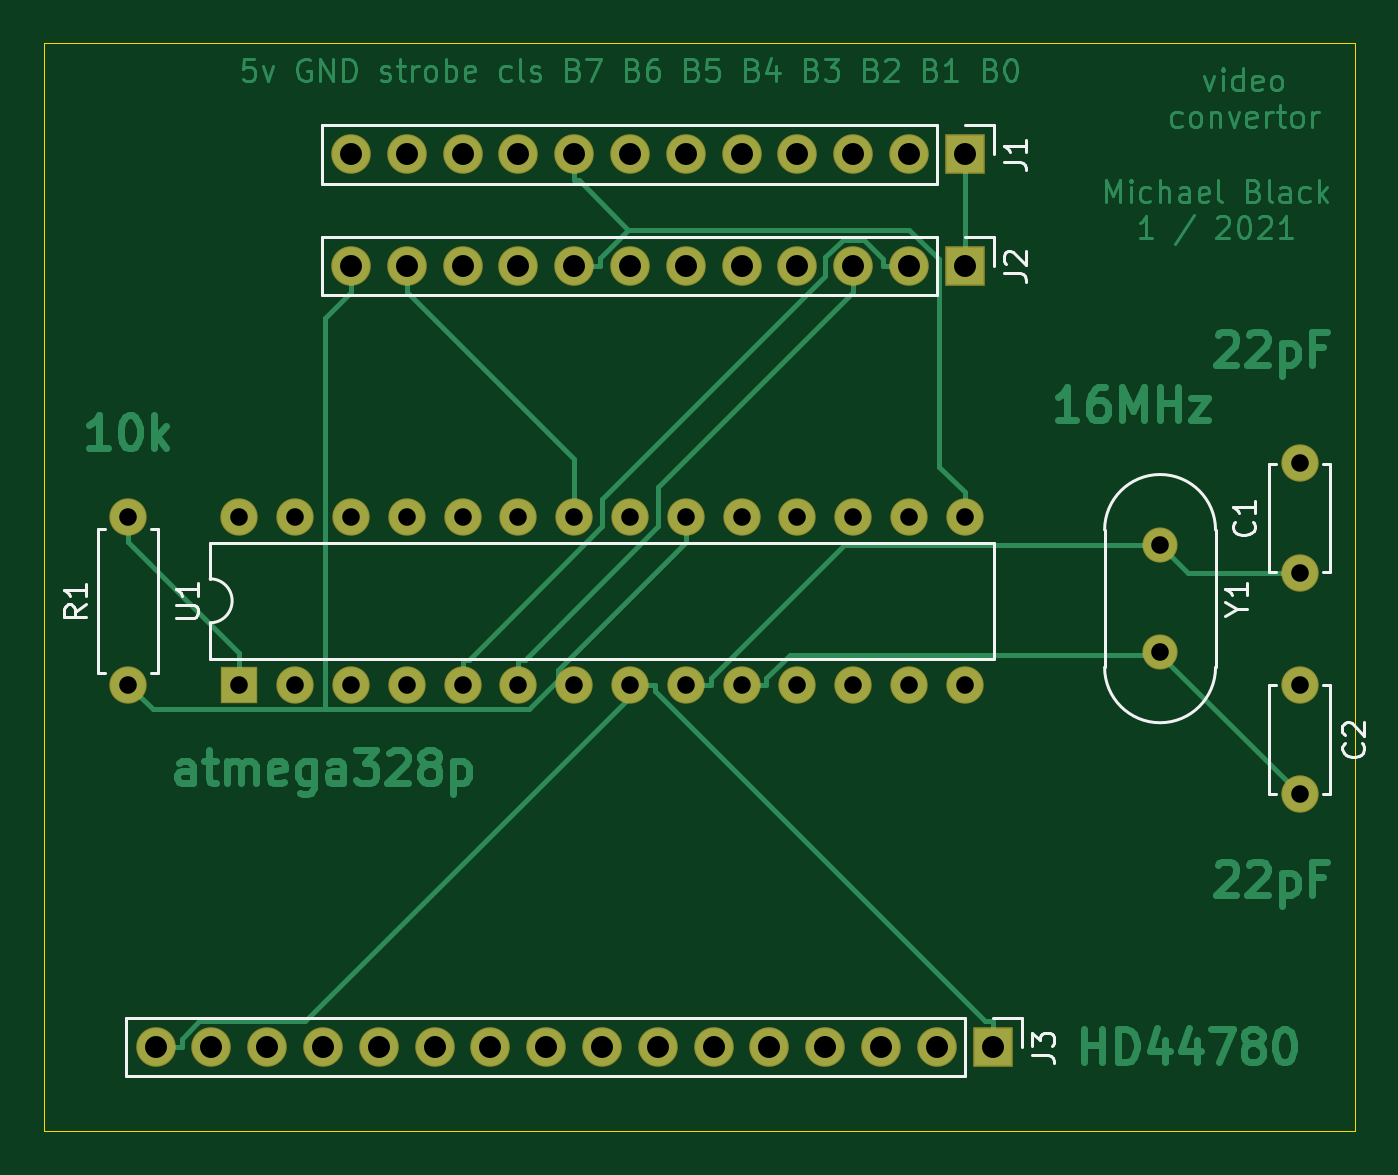
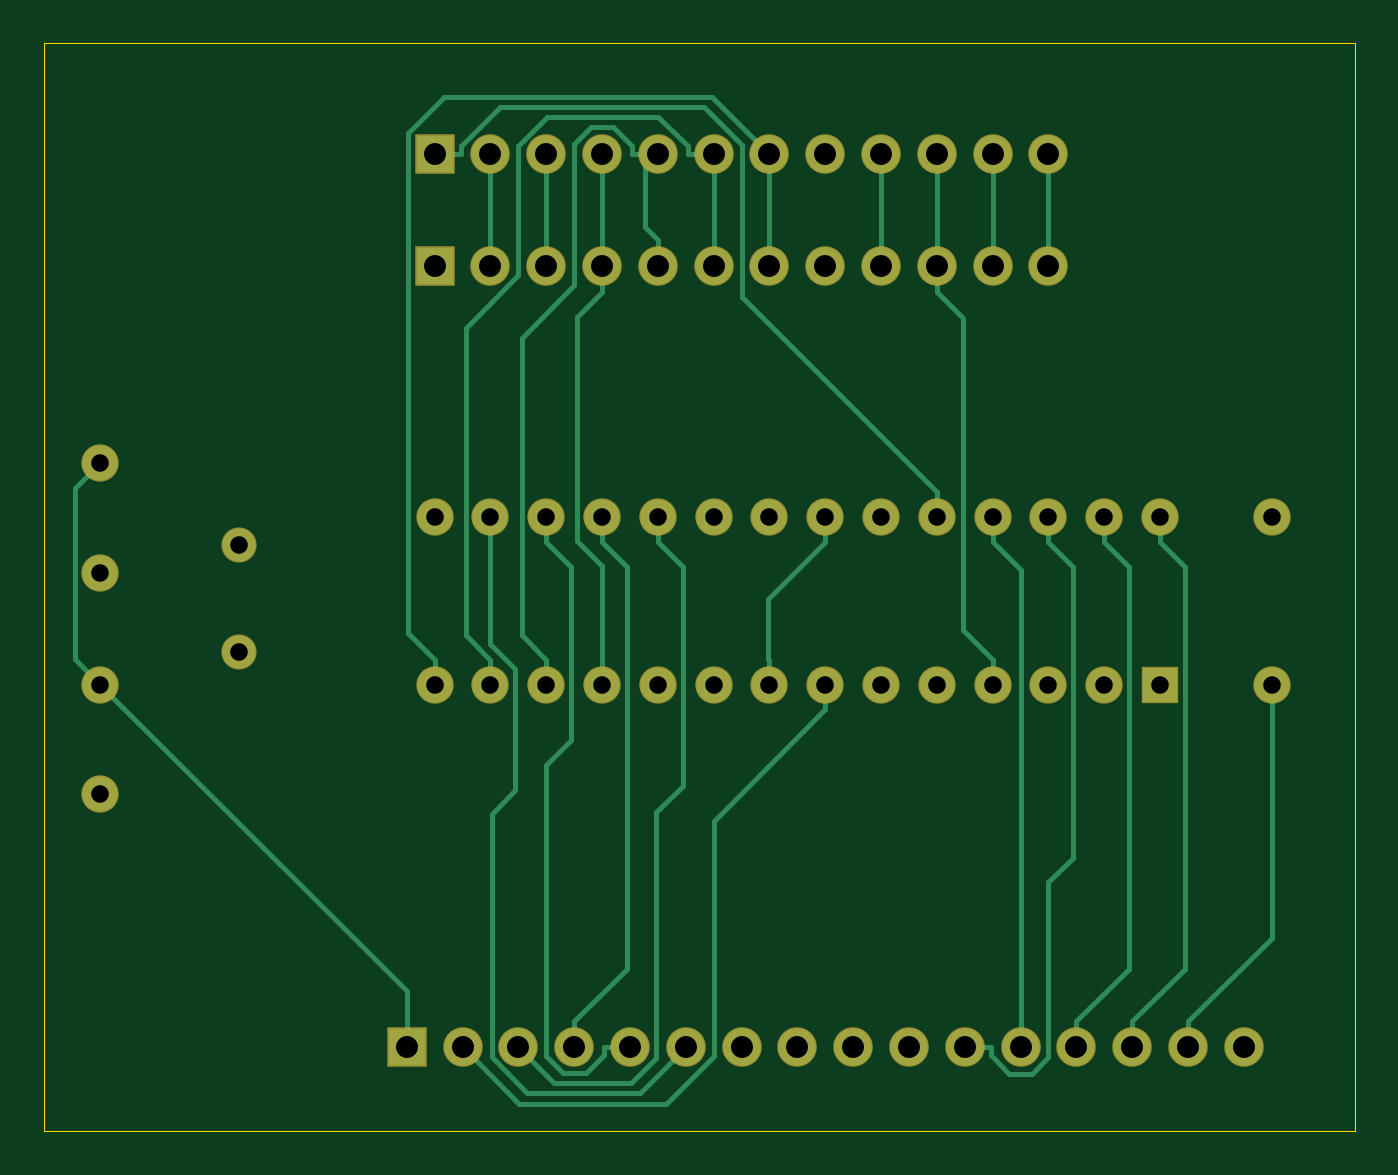
Circuit board: 10 layer files. Board 59.7 x 49.5 mm.
- bottom_copper: arduinovideo-B_Cu.gbr (11972 bytes)
- bottom_mask: arduinovideo-B_Mask.gbr (2662 bytes)
- paste: arduinovideo-B_Paste.gbr (505 bytes)
- bottom_silk: arduinovideo-B_SilkS.gbr (506 bytes)
- outline: arduinovideo-Edge_Cuts.gbr (667 bytes)
- top_copper: arduinovideo-F_Cu.gbr (35587 bytes)
- top_mask: arduinovideo-F_Mask.gbr (2662 bytes)
- paste: arduinovideo-F_Paste.gbr (505 bytes)
- top_silk: arduinovideo-F_SilkS.gbr (6490 bytes)
- drill: arduinovideo.drl (1346 bytes)

=== bottom_copper: arduinovideo-B_Cu.gbr (11972 bytes, source omitted) ===
=== bottom_mask: arduinovideo-B_Mask.gbr ===
%TF.GenerationSoftware,KiCad,Pcbnew,5.1.6-c6e7f7d~87~ubuntu16.04.1*%
%TF.CreationDate,2021-01-23T18:35:14-05:00*%
%TF.ProjectId,arduinovideo,61726475-696e-46f7-9669-64656f2e6b69,rev?*%
%TF.SameCoordinates,Original*%
%TF.FileFunction,Soldermask,Bot*%
%TF.FilePolarity,Negative*%
%FSLAX46Y46*%
G04 Gerber Fmt 4.6, Leading zero omitted, Abs format (unit mm)*
G04 Created by KiCad (PCBNEW 5.1.6-c6e7f7d~87~ubuntu16.04.1) date 2021-01-23 18:35:14*
%MOMM*%
%LPD*%
G01*
G04 APERTURE LIST*
%ADD10C,1.600000*%
%ADD11O,1.700000X1.700000*%
%ADD12R,1.700000X1.700000*%
%ADD13C,1.700000*%
%ADD14O,1.800000X1.800000*%
%ADD15R,1.800000X1.800000*%
G04 APERTURE END LIST*
D10*
%TO.C,Y1*%
X50800000Y-27740000D03*
X50800000Y-22860000D03*
%TD*%
D11*
%TO.C,U1*%
X8890000Y-21590000D03*
X41910000Y-29210000D03*
X11430000Y-21590000D03*
X39370000Y-29210000D03*
X13970000Y-21590000D03*
X36830000Y-29210000D03*
X16510000Y-21590000D03*
X34290000Y-29210000D03*
X19050000Y-21590000D03*
X31750000Y-29210000D03*
X21590000Y-21590000D03*
X29210000Y-29210000D03*
X24130000Y-21590000D03*
X26670000Y-29210000D03*
X26670000Y-21590000D03*
X24130000Y-29210000D03*
X29210000Y-21590000D03*
X21590000Y-29210000D03*
X31750000Y-21590000D03*
X19050000Y-29210000D03*
X34290000Y-21590000D03*
X16510000Y-29210000D03*
X36830000Y-21590000D03*
X13970000Y-29210000D03*
X39370000Y-21590000D03*
X11430000Y-29210000D03*
X41910000Y-21590000D03*
D12*
X8890000Y-29210000D03*
%TD*%
D11*
%TO.C,R1*%
X3810000Y-21590000D03*
D13*
X3810000Y-29210000D03*
%TD*%
D14*
%TO.C,J3*%
X5080000Y-45720000D03*
X7620000Y-45720000D03*
X10160000Y-45720000D03*
X12700000Y-45720000D03*
X15240000Y-45720000D03*
X17780000Y-45720000D03*
X20320000Y-45720000D03*
X22860000Y-45720000D03*
X25400000Y-45720000D03*
X27940000Y-45720000D03*
X30480000Y-45720000D03*
X33020000Y-45720000D03*
X35560000Y-45720000D03*
X38100000Y-45720000D03*
X40640000Y-45720000D03*
D15*
X43180000Y-45720000D03*
%TD*%
D14*
%TO.C,J2*%
X13970000Y-10160000D03*
X16510000Y-10160000D03*
X19050000Y-10160000D03*
X21590000Y-10160000D03*
X24130000Y-10160000D03*
X26670000Y-10160000D03*
X29210000Y-10160000D03*
X31750000Y-10160000D03*
X34290000Y-10160000D03*
X36830000Y-10160000D03*
X39370000Y-10160000D03*
D15*
X41910000Y-10160000D03*
%TD*%
D14*
%TO.C,J1*%
X13970000Y-5080000D03*
X16510000Y-5080000D03*
X19050000Y-5080000D03*
X21590000Y-5080000D03*
X24130000Y-5080000D03*
X26670000Y-5080000D03*
X29210000Y-5080000D03*
X31750000Y-5080000D03*
X34290000Y-5080000D03*
X36830000Y-5080000D03*
X39370000Y-5080000D03*
D15*
X41910000Y-5080000D03*
%TD*%
D13*
%TO.C,C2*%
X57150000Y-34210000D03*
X57150000Y-29210000D03*
%TD*%
%TO.C,C1*%
X57150000Y-19130000D03*
X57150000Y-24130000D03*
%TD*%
M02*

=== paste: arduinovideo-B_Paste.gbr ===
%TF.GenerationSoftware,KiCad,Pcbnew,5.1.6-c6e7f7d~87~ubuntu16.04.1*%
%TF.CreationDate,2021-01-23T18:35:14-05:00*%
%TF.ProjectId,arduinovideo,61726475-696e-46f7-9669-64656f2e6b69,rev?*%
%TF.SameCoordinates,Original*%
%TF.FileFunction,Paste,Bot*%
%TF.FilePolarity,Positive*%
%FSLAX46Y46*%
G04 Gerber Fmt 4.6, Leading zero omitted, Abs format (unit mm)*
G04 Created by KiCad (PCBNEW 5.1.6-c6e7f7d~87~ubuntu16.04.1) date 2021-01-23 18:35:14*
%MOMM*%
%LPD*%
G01*
G04 APERTURE LIST*
G04 APERTURE END LIST*
M02*

=== bottom_silk: arduinovideo-B_SilkS.gbr ===
%TF.GenerationSoftware,KiCad,Pcbnew,5.1.6-c6e7f7d~87~ubuntu16.04.1*%
%TF.CreationDate,2021-01-23T18:35:14-05:00*%
%TF.ProjectId,arduinovideo,61726475-696e-46f7-9669-64656f2e6b69,rev?*%
%TF.SameCoordinates,Original*%
%TF.FileFunction,Legend,Bot*%
%TF.FilePolarity,Positive*%
%FSLAX46Y46*%
G04 Gerber Fmt 4.6, Leading zero omitted, Abs format (unit mm)*
G04 Created by KiCad (PCBNEW 5.1.6-c6e7f7d~87~ubuntu16.04.1) date 2021-01-23 18:35:14*
%MOMM*%
%LPD*%
G01*
G04 APERTURE LIST*
G04 APERTURE END LIST*
M02*

=== outline: arduinovideo-Edge_Cuts.gbr ===
%TF.GenerationSoftware,KiCad,Pcbnew,5.1.6-c6e7f7d~87~ubuntu16.04.1*%
%TF.CreationDate,2021-01-23T18:35:14-05:00*%
%TF.ProjectId,arduinovideo,61726475-696e-46f7-9669-64656f2e6b69,rev?*%
%TF.SameCoordinates,Original*%
%TF.FileFunction,Profile,NP*%
%FSLAX46Y46*%
G04 Gerber Fmt 4.6, Leading zero omitted, Abs format (unit mm)*
G04 Created by KiCad (PCBNEW 5.1.6-c6e7f7d~87~ubuntu16.04.1) date 2021-01-23 18:35:14*
%MOMM*%
%LPD*%
G01*
G04 APERTURE LIST*
%TA.AperFunction,Profile*%
%ADD10C,0.050000*%
%TD*%
G04 APERTURE END LIST*
D10*
X59690000Y0D02*
X0Y0D01*
X59690000Y-49530000D02*
X59690000Y0D01*
X0Y-49530000D02*
X59690000Y-49530000D01*
X0Y0D02*
X0Y-49530000D01*
M02*

=== top_copper: arduinovideo-F_Cu.gbr (35587 bytes, source omitted) ===
=== top_mask: arduinovideo-F_Mask.gbr ===
%TF.GenerationSoftware,KiCad,Pcbnew,5.1.6-c6e7f7d~87~ubuntu16.04.1*%
%TF.CreationDate,2021-01-23T18:35:14-05:00*%
%TF.ProjectId,arduinovideo,61726475-696e-46f7-9669-64656f2e6b69,rev?*%
%TF.SameCoordinates,Original*%
%TF.FileFunction,Soldermask,Top*%
%TF.FilePolarity,Negative*%
%FSLAX46Y46*%
G04 Gerber Fmt 4.6, Leading zero omitted, Abs format (unit mm)*
G04 Created by KiCad (PCBNEW 5.1.6-c6e7f7d~87~ubuntu16.04.1) date 2021-01-23 18:35:14*
%MOMM*%
%LPD*%
G01*
G04 APERTURE LIST*
%ADD10C,1.600000*%
%ADD11O,1.700000X1.700000*%
%ADD12R,1.700000X1.700000*%
%ADD13C,1.700000*%
%ADD14O,1.800000X1.800000*%
%ADD15R,1.800000X1.800000*%
G04 APERTURE END LIST*
D10*
%TO.C,Y1*%
X50800000Y-27740000D03*
X50800000Y-22860000D03*
%TD*%
D11*
%TO.C,U1*%
X8890000Y-21590000D03*
X41910000Y-29210000D03*
X11430000Y-21590000D03*
X39370000Y-29210000D03*
X13970000Y-21590000D03*
X36830000Y-29210000D03*
X16510000Y-21590000D03*
X34290000Y-29210000D03*
X19050000Y-21590000D03*
X31750000Y-29210000D03*
X21590000Y-21590000D03*
X29210000Y-29210000D03*
X24130000Y-21590000D03*
X26670000Y-29210000D03*
X26670000Y-21590000D03*
X24130000Y-29210000D03*
X29210000Y-21590000D03*
X21590000Y-29210000D03*
X31750000Y-21590000D03*
X19050000Y-29210000D03*
X34290000Y-21590000D03*
X16510000Y-29210000D03*
X36830000Y-21590000D03*
X13970000Y-29210000D03*
X39370000Y-21590000D03*
X11430000Y-29210000D03*
X41910000Y-21590000D03*
D12*
X8890000Y-29210000D03*
%TD*%
D11*
%TO.C,R1*%
X3810000Y-21590000D03*
D13*
X3810000Y-29210000D03*
%TD*%
D14*
%TO.C,J3*%
X5080000Y-45720000D03*
X7620000Y-45720000D03*
X10160000Y-45720000D03*
X12700000Y-45720000D03*
X15240000Y-45720000D03*
X17780000Y-45720000D03*
X20320000Y-45720000D03*
X22860000Y-45720000D03*
X25400000Y-45720000D03*
X27940000Y-45720000D03*
X30480000Y-45720000D03*
X33020000Y-45720000D03*
X35560000Y-45720000D03*
X38100000Y-45720000D03*
X40640000Y-45720000D03*
D15*
X43180000Y-45720000D03*
%TD*%
D14*
%TO.C,J2*%
X13970000Y-10160000D03*
X16510000Y-10160000D03*
X19050000Y-10160000D03*
X21590000Y-10160000D03*
X24130000Y-10160000D03*
X26670000Y-10160000D03*
X29210000Y-10160000D03*
X31750000Y-10160000D03*
X34290000Y-10160000D03*
X36830000Y-10160000D03*
X39370000Y-10160000D03*
D15*
X41910000Y-10160000D03*
%TD*%
D14*
%TO.C,J1*%
X13970000Y-5080000D03*
X16510000Y-5080000D03*
X19050000Y-5080000D03*
X21590000Y-5080000D03*
X24130000Y-5080000D03*
X26670000Y-5080000D03*
X29210000Y-5080000D03*
X31750000Y-5080000D03*
X34290000Y-5080000D03*
X36830000Y-5080000D03*
X39370000Y-5080000D03*
D15*
X41910000Y-5080000D03*
%TD*%
D13*
%TO.C,C2*%
X57150000Y-34210000D03*
X57150000Y-29210000D03*
%TD*%
%TO.C,C1*%
X57150000Y-19130000D03*
X57150000Y-24130000D03*
%TD*%
M02*

=== paste: arduinovideo-F_Paste.gbr ===
%TF.GenerationSoftware,KiCad,Pcbnew,5.1.6-c6e7f7d~87~ubuntu16.04.1*%
%TF.CreationDate,2021-01-23T18:35:14-05:00*%
%TF.ProjectId,arduinovideo,61726475-696e-46f7-9669-64656f2e6b69,rev?*%
%TF.SameCoordinates,Original*%
%TF.FileFunction,Paste,Top*%
%TF.FilePolarity,Positive*%
%FSLAX46Y46*%
G04 Gerber Fmt 4.6, Leading zero omitted, Abs format (unit mm)*
G04 Created by KiCad (PCBNEW 5.1.6-c6e7f7d~87~ubuntu16.04.1) date 2021-01-23 18:35:14*
%MOMM*%
%LPD*%
G01*
G04 APERTURE LIST*
G04 APERTURE END LIST*
M02*

=== top_silk: arduinovideo-F_SilkS.gbr ===
%TF.GenerationSoftware,KiCad,Pcbnew,5.1.6-c6e7f7d~87~ubuntu16.04.1*%
%TF.CreationDate,2021-01-23T18:35:14-05:00*%
%TF.ProjectId,arduinovideo,61726475-696e-46f7-9669-64656f2e6b69,rev?*%
%TF.SameCoordinates,Original*%
%TF.FileFunction,Legend,Top*%
%TF.FilePolarity,Positive*%
%FSLAX46Y46*%
G04 Gerber Fmt 4.6, Leading zero omitted, Abs format (unit mm)*
G04 Created by KiCad (PCBNEW 5.1.6-c6e7f7d~87~ubuntu16.04.1) date 2021-01-23 18:35:14*
%MOMM*%
%LPD*%
G01*
G04 APERTURE LIST*
%ADD10C,0.120000*%
%ADD11C,0.150000*%
G04 APERTURE END LIST*
D10*
%TO.C,Y1*%
X48275000Y-28425000D02*
G75*
G03*
X53325000Y-28425000I2525000J0D01*
G01*
X48275000Y-22175000D02*
G75*
G02*
X53325000Y-22175000I2525000J0D01*
G01*
X53325000Y-22175000D02*
X53325000Y-28425000D01*
X48275000Y-22175000D02*
X48275000Y-28425000D01*
%TO.C,U1*%
X7560000Y-24400000D02*
G75*
G02*
X7560000Y-26400000I0J-1000000D01*
G01*
X7560000Y-26400000D02*
X7560000Y-28050000D01*
X7560000Y-28050000D02*
X43240000Y-28050000D01*
X43240000Y-28050000D02*
X43240000Y-22750000D01*
X43240000Y-22750000D02*
X7560000Y-22750000D01*
X7560000Y-22750000D02*
X7560000Y-24400000D01*
%TO.C,R1*%
X2770000Y-28670000D02*
X2440000Y-28670000D01*
X2440000Y-28670000D02*
X2440000Y-22130000D01*
X2440000Y-22130000D02*
X2770000Y-22130000D01*
X4850000Y-28670000D02*
X5180000Y-28670000D01*
X5180000Y-28670000D02*
X5180000Y-22130000D01*
X5180000Y-22130000D02*
X4850000Y-22130000D01*
%TO.C,J3*%
X3750000Y-44390000D02*
X3750000Y-47050000D01*
X41910000Y-44390000D02*
X3750000Y-44390000D01*
X41910000Y-47050000D02*
X3750000Y-47050000D01*
X41910000Y-44390000D02*
X41910000Y-47050000D01*
X43180000Y-44390000D02*
X44510000Y-44390000D01*
X44510000Y-44390000D02*
X44510000Y-45720000D01*
%TO.C,J2*%
X12640000Y-8830000D02*
X12640000Y-11490000D01*
X40640000Y-8830000D02*
X12640000Y-8830000D01*
X40640000Y-11490000D02*
X12640000Y-11490000D01*
X40640000Y-8830000D02*
X40640000Y-11490000D01*
X41910000Y-8830000D02*
X43240000Y-8830000D01*
X43240000Y-8830000D02*
X43240000Y-10160000D01*
%TO.C,J1*%
X12640000Y-3750000D02*
X12640000Y-6410000D01*
X40640000Y-3750000D02*
X12640000Y-3750000D01*
X40640000Y-6410000D02*
X12640000Y-6410000D01*
X40640000Y-3750000D02*
X40640000Y-6410000D01*
X41910000Y-3750000D02*
X43240000Y-3750000D01*
X43240000Y-3750000D02*
X43240000Y-5080000D01*
%TO.C,C2*%
X58520000Y-29240000D02*
X58520000Y-34180000D01*
X55780000Y-29240000D02*
X55780000Y-34180000D01*
X58520000Y-29240000D02*
X58205000Y-29240000D01*
X56095000Y-29240000D02*
X55780000Y-29240000D01*
X58520000Y-34180000D02*
X58205000Y-34180000D01*
X56095000Y-34180000D02*
X55780000Y-34180000D01*
%TO.C,C1*%
X55780000Y-24100000D02*
X55780000Y-19160000D01*
X58520000Y-24100000D02*
X58520000Y-19160000D01*
X55780000Y-24100000D02*
X56095000Y-24100000D01*
X58205000Y-24100000D02*
X58520000Y-24100000D01*
X55780000Y-19160000D02*
X56095000Y-19160000D01*
X58205000Y-19160000D02*
X58520000Y-19160000D01*
%TO.C,Y1*%
D11*
X54301190Y-25776190D02*
X54777380Y-25776190D01*
X53777380Y-26109523D02*
X54301190Y-25776190D01*
X53777380Y-25442857D01*
X54777380Y-24585714D02*
X54777380Y-25157142D01*
X54777380Y-24871428D02*
X53777380Y-24871428D01*
X53920238Y-24966666D01*
X54015476Y-25061904D01*
X54063095Y-25157142D01*
%TO.C,U1*%
X6012380Y-26161904D02*
X6821904Y-26161904D01*
X6917142Y-26114285D01*
X6964761Y-26066666D01*
X7012380Y-25971428D01*
X7012380Y-25780952D01*
X6964761Y-25685714D01*
X6917142Y-25638095D01*
X6821904Y-25590476D01*
X6012380Y-25590476D01*
X7012380Y-24590476D02*
X7012380Y-25161904D01*
X7012380Y-24876190D02*
X6012380Y-24876190D01*
X6155238Y-24971428D01*
X6250476Y-25066666D01*
X6298095Y-25161904D01*
%TO.C,R1*%
X1892380Y-25566666D02*
X1416190Y-25900000D01*
X1892380Y-26138095D02*
X892380Y-26138095D01*
X892380Y-25757142D01*
X940000Y-25661904D01*
X987619Y-25614285D01*
X1082857Y-25566666D01*
X1225714Y-25566666D01*
X1320952Y-25614285D01*
X1368571Y-25661904D01*
X1416190Y-25757142D01*
X1416190Y-26138095D01*
X1892380Y-24614285D02*
X1892380Y-25185714D01*
X1892380Y-24900000D02*
X892380Y-24900000D01*
X1035238Y-24995238D01*
X1130476Y-25090476D01*
X1178095Y-25185714D01*
%TO.C,J3*%
X44962380Y-46053333D02*
X45676666Y-46053333D01*
X45819523Y-46100952D01*
X45914761Y-46196190D01*
X45962380Y-46339047D01*
X45962380Y-46434285D01*
X44962380Y-45672380D02*
X44962380Y-45053333D01*
X45343333Y-45386666D01*
X45343333Y-45243809D01*
X45390952Y-45148571D01*
X45438571Y-45100952D01*
X45533809Y-45053333D01*
X45771904Y-45053333D01*
X45867142Y-45100952D01*
X45914761Y-45148571D01*
X45962380Y-45243809D01*
X45962380Y-45529523D01*
X45914761Y-45624761D01*
X45867142Y-45672380D01*
%TO.C,J2*%
X43692380Y-10493333D02*
X44406666Y-10493333D01*
X44549523Y-10540952D01*
X44644761Y-10636190D01*
X44692380Y-10779047D01*
X44692380Y-10874285D01*
X43787619Y-10064761D02*
X43740000Y-10017142D01*
X43692380Y-9921904D01*
X43692380Y-9683809D01*
X43740000Y-9588571D01*
X43787619Y-9540952D01*
X43882857Y-9493333D01*
X43978095Y-9493333D01*
X44120952Y-9540952D01*
X44692380Y-10112380D01*
X44692380Y-9493333D01*
%TO.C,J1*%
X43692380Y-5413333D02*
X44406666Y-5413333D01*
X44549523Y-5460952D01*
X44644761Y-5556190D01*
X44692380Y-5699047D01*
X44692380Y-5794285D01*
X44692380Y-4413333D02*
X44692380Y-4984761D01*
X44692380Y-4699047D02*
X43692380Y-4699047D01*
X43835238Y-4794285D01*
X43930476Y-4889523D01*
X43978095Y-4984761D01*
%TO.C,C2*%
X60007142Y-31876666D02*
X60054761Y-31924285D01*
X60102380Y-32067142D01*
X60102380Y-32162380D01*
X60054761Y-32305238D01*
X59959523Y-32400476D01*
X59864285Y-32448095D01*
X59673809Y-32495714D01*
X59530952Y-32495714D01*
X59340476Y-32448095D01*
X59245238Y-32400476D01*
X59150000Y-32305238D01*
X59102380Y-32162380D01*
X59102380Y-32067142D01*
X59150000Y-31924285D01*
X59197619Y-31876666D01*
X59197619Y-31495714D02*
X59150000Y-31448095D01*
X59102380Y-31352857D01*
X59102380Y-31114761D01*
X59150000Y-31019523D01*
X59197619Y-30971904D01*
X59292857Y-30924285D01*
X59388095Y-30924285D01*
X59530952Y-30971904D01*
X60102380Y-31543333D01*
X60102380Y-30924285D01*
%TO.C,C1*%
X55007142Y-21796666D02*
X55054761Y-21844285D01*
X55102380Y-21987142D01*
X55102380Y-22082380D01*
X55054761Y-22225238D01*
X54959523Y-22320476D01*
X54864285Y-22368095D01*
X54673809Y-22415714D01*
X54530952Y-22415714D01*
X54340476Y-22368095D01*
X54245238Y-22320476D01*
X54150000Y-22225238D01*
X54102380Y-22082380D01*
X54102380Y-21987142D01*
X54150000Y-21844285D01*
X54197619Y-21796666D01*
X55102380Y-20844285D02*
X55102380Y-21415714D01*
X55102380Y-21130000D02*
X54102380Y-21130000D01*
X54245238Y-21225238D01*
X54340476Y-21320476D01*
X54388095Y-21415714D01*
%TD*%
M02*

=== drill: arduinovideo.drl ===
M48
; DRILL file {KiCad 5.1.6-c6e7f7d~87~ubuntu16.04.1} date Sat Jan 23 18:35:17 2021
; FORMAT={-:-/ absolute / metric / decimal}
; #@! TF.CreationDate,2021-01-23T18:35:17-05:00
; #@! TF.GenerationSoftware,Kicad,Pcbnew,5.1.6-c6e7f7d~87~ubuntu16.04.1
FMAT,2
METRIC
T1C0.800
T2C1.000
%
G90
G05
T1
X57.15Y-29.21
X57.15Y-34.21
X11.43Y-21.59
X50.8Y-22.86
X50.8Y-27.74
X57.15Y-19.13
X57.15Y-24.13
X3.81Y-21.59
X3.81Y-29.21
X8.89Y-21.59
X8.89Y-29.21
X11.43Y-29.21
X13.97Y-21.59
X13.97Y-29.21
X16.51Y-21.59
X16.51Y-29.21
X19.05Y-21.59
X19.05Y-29.21
X21.59Y-21.59
X21.59Y-29.21
X24.13Y-21.59
X24.13Y-29.21
X26.67Y-21.59
X26.67Y-29.21
X29.21Y-21.59
X29.21Y-29.21
X31.75Y-21.59
X31.75Y-29.21
X34.29Y-21.59
X34.29Y-29.21
X36.83Y-21.59
X36.83Y-29.21
X39.37Y-21.59
X39.37Y-29.21
X41.91Y-21.59
X41.91Y-29.21
T2
X13.97Y-5.08
X16.51Y-5.08
X19.05Y-5.08
X21.59Y-5.08
X24.13Y-5.08
X26.67Y-5.08
X29.21Y-5.08
X31.75Y-5.08
X34.29Y-5.08
X36.83Y-5.08
X39.37Y-5.08
X41.91Y-5.08
X13.97Y-10.16
X16.51Y-10.16
X19.05Y-10.16
X21.59Y-10.16
X24.13Y-10.16
X26.67Y-10.16
X29.21Y-10.16
X31.75Y-10.16
X34.29Y-10.16
X36.83Y-10.16
X39.37Y-10.16
X41.91Y-10.16
X5.08Y-45.72
X7.62Y-45.72
X10.16Y-45.72
X12.7Y-45.72
X15.24Y-45.72
X17.78Y-45.72
X20.32Y-45.72
X22.86Y-45.72
X25.4Y-45.72
X27.94Y-45.72
X30.48Y-45.72
X33.02Y-45.72
X35.56Y-45.72
X38.1Y-45.72
X40.64Y-45.72
X43.18Y-45.72
T0
M30
